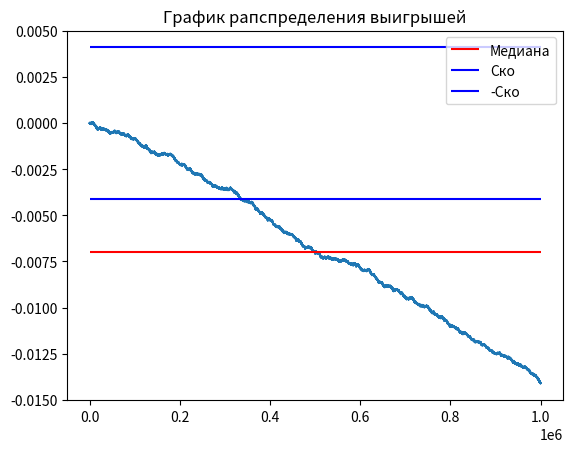

Write the Python code that produced this figure.
import random
import numpy as np
import matplotlib.pyplot as plt
import math


def roll():
    die1 = random.randint(1, 6)
    die2 = random.randint(1, 6)
    return die2 + die1


# ставка
# рол
# подсчет
def bet(i):
    print("bet")


def round():
    point = roll()
    round = True
    # ставка
    if point in (7, 11):  # выигрыш
        # проверка ставки
        return True
    if point in (2, 3, 12):  # проигрыш
        # проверка ставки
        return False
    # 5 - point
    while round:  # пока не выыпадет 5 или 7
        # ставка
        roll_result = roll()
        if roll_result == point:
            # проверка ставки
            return True
        if roll_result == 7:
            # проверка ставки
            return False


EV_UNIT = 0
l = []
test = []
list_intervals_down = []
list_intervals_up = []
mat_ojidanie = 0

experiment = 1000000

win_bet = []
lose_bet = []

win_chance = 0


def game():
    bet = 1
    win = 0

    capital = 1
    game_number = 0
    game_length = 0
    overall_length = 0

    winnings = 0  # Ожидаемый выигрыш/проигрыш если - то казино в плюсе на эти деньги
    for i in range(experiment):

        ####
        game_length += 1
        if capital == 0:
            game_number += 1
            capital = 1
            overall_length += game_length
            game_length = 0
        lets_play = round()
        if lets_play:
            win_bet.append(1)
            test.append(1)
            win += 1
            winnings += bet
            capital += bet
        if not lets_play:
            lose_bet.append(-1)
            test.append(-1)
            winnings -= bet
            capital -= bet
        l.append(winnings / (experiment * bet))

    # Построение дов. вероятности
    disp = np.var(test)
    for i in range(0, len(test) - 1):
        list_intervals_down.append(l[i + 1] - (1.65 / math.sqrt(i + 1)) * disp)
        list_intervals_up.append(l[i + 1] + (1.65 / math.sqrt(i + 1)) * disp)

    # Вывод результатов
    win_chance = win / experiment
    print("Chance to win " + str(win_chance))
    print("Expected Value " + str(winnings))  # Ожидаемый выигрыш/проигрыш если - то казино в плюсе на эти деньги

    EV_per_Unit = winnings / (experiment * bet)

    print("EV per Unit " + str(EV_per_Unit))  # Ожидаемый выигрыш/проигрыш на одну ставку
    House_Edge = EV_per_Unit * 100
    print("House Edge " + str(House_Edge))  # Преимущество /доход заведения (house advantage/house edge, H.A.)

    RTP = 1 + winnings / (experiment * bet)
    print("Return to Player " + str(RTP))  # Процент возврата (Return To Player, RTP)

    EV_per_Unit_Squared = EV_per_Unit ** 2
    EV_per_Squared_Unit = (win / experiment) + ((experiment - win) / experiment)
    VAR = EV_per_Squared_Unit - EV_per_Unit_Squared  # Дисперсия - возможно
    print("Возможно дисперсия " + str(VAR))

    print("Дисперсия 2 " + str(np.var(test)))

    Standart_Deviation = VAR ** 0.5
    print("Среднекватратичное отклонение " + str(Standart_Deviation))

    EV_Units = EV_per_Unit * experiment

    SD_Units = Standart_Deviation * (experiment ** 0.5)
    print("Средний суммарный выигрыш " + str(EV_Units) + "\n"
          + "Его СКО " + str(SD_Units))

    z = 1.65
    VI = z * Standart_Deviation

    confidence_interval_low = RTP - VI / math.sqrt(experiment)
    confidence_interval_up = RTP + VI / math.sqrt(experiment)

    print("дов интервал" + str(confidence_interval_low))
    print("дов интервал врх" + str(confidence_interval_up))
    print("Индекс волатильности игры " + str(VI))
    print("Средняя продолжительность игры " + str(overall_length / game_number))


def build_graphic():
    #-------график доверительной вероятности----
    # plt.title("График доверительной вероятности")
    # plt.hlines(mat_ojidanie, 0, 10000)
    # plt.plot(list_intervals_down)
    # plt.plot(list_intervals_up)

    # -------график средних выигрышей--------
    plt.plot(l)
    #медиана
    plt.hlines(np.median(l), 0, experiment, colors='r', label='Медиана')
    #график стремится к мат ожиданию
    a = np.std(l)
    plt.hlines(a, 0, experiment, colors='b', label='Ско')
    plt.hlines(-a, 0, experiment, colors='b', label='-Ско')

    # -------график рапспределения выигрышей---------
    plt.title("График рапспределения выигрышей")
    # plt.vlines(-1, 0, 0.51)
    # plt.vlines(1, 0, 0.49)

    # plt.hlines(0.5, win_chance, 1)
    # plt.hlines(0.6, 1 - win_chance, 1)
    plt.legend()
    plt.show()


if __name__ == '__main__':
    game()
    build_graphic()
